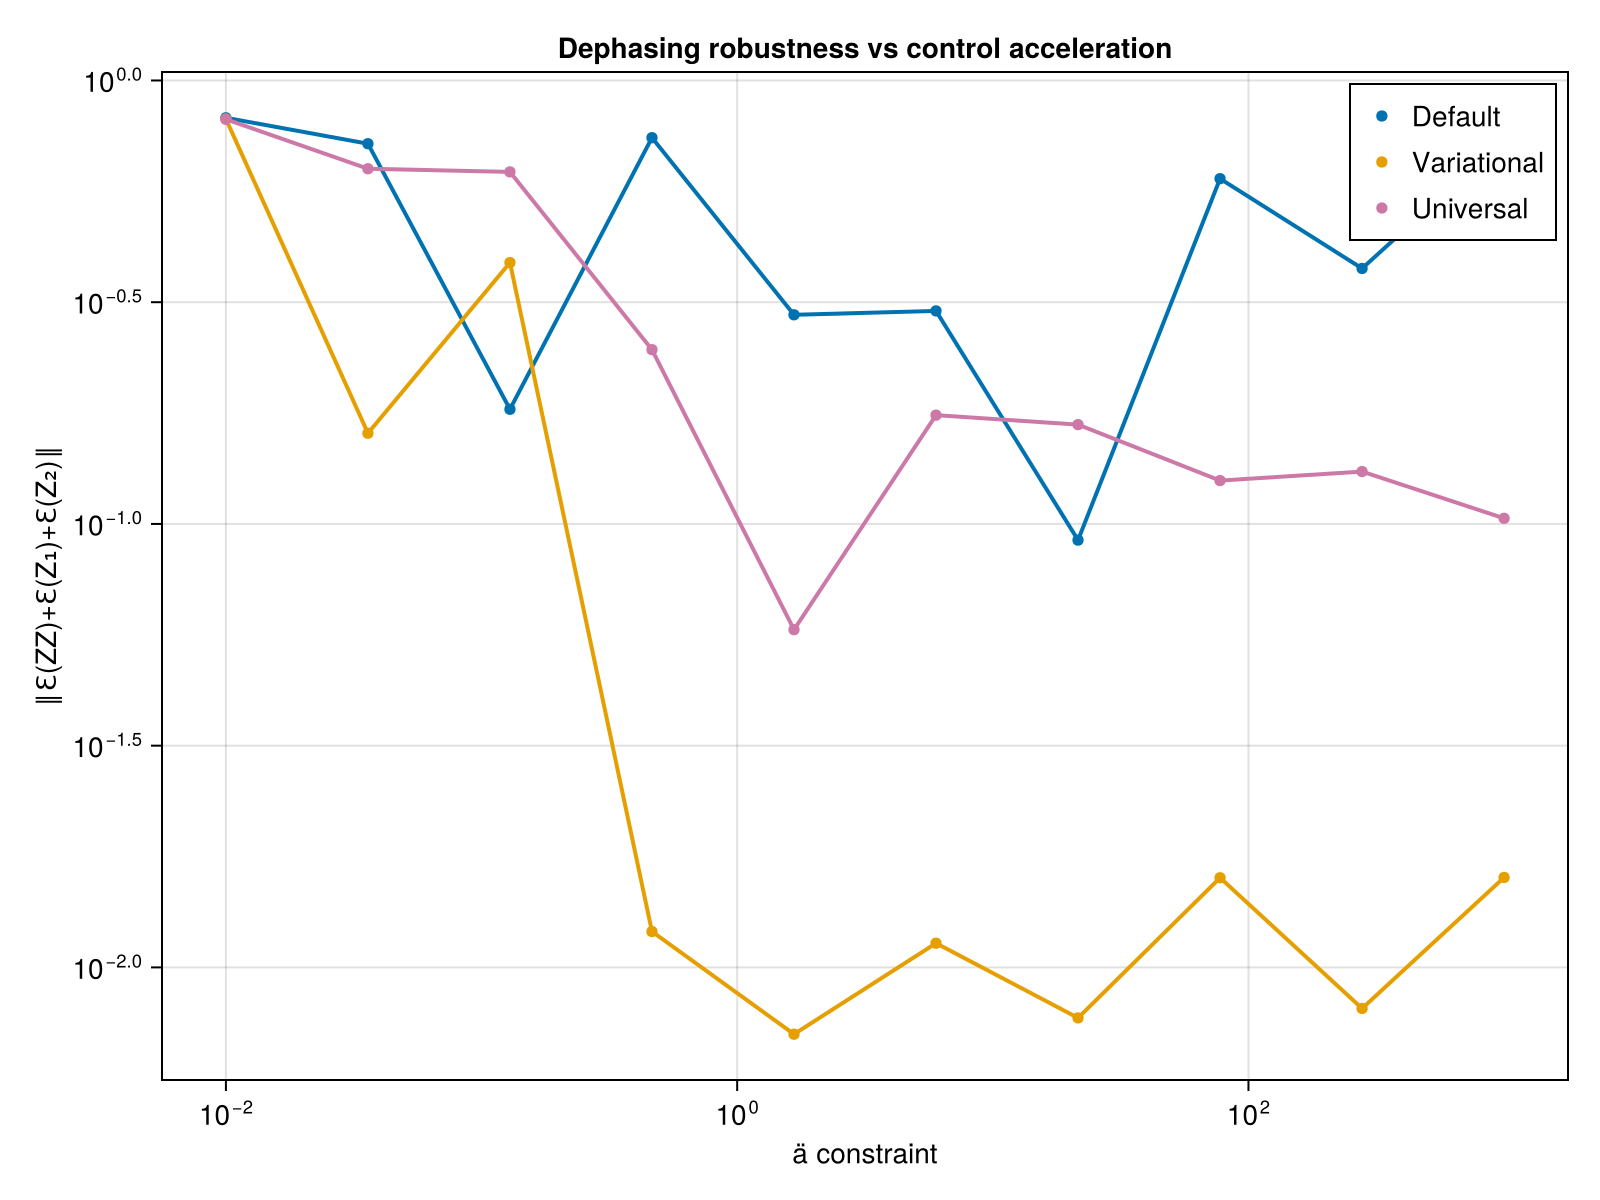

The file beside this chart, header and first rows:
ä_vals, def_avg_vec, uni_avg_vec, var_avg_vec, def_F, var_F, uni_F, var_full_vec, def_full_vec, uni_full_vec
0.01, 0.8236, 0.8174, 0.8187, 0.5028, 0.5023, 0.503, Any[0.994559022106662, 0.729643968709559…, Any[0.9939706068088413, 0.73297822734843…, Any[0.9933909391402762, 0.72846802433762…
0.03594, 0.72, 0.6322, 0.1601, 0.5585, 0.559, 0.9978, Any[0.44995936721255303, 0.4989974379153…, Any[0.8952910106819106, 0.63371711519889…, Any[0.053570192317694255, 0.151389951418…
0.1292, 0.1814, 0.6219, 0.3884, 0.9812, 0.981, 0.9999, Any[0.045689343574151726, 0.167506688410…, Any[0.34471537128006574, 0.2509542047578…, Any[0.048343054558602515, 0.048751557396…
0.4642, 0.7428, 0.2471, 0.01205, 0.9869, 0.9851, 0.9999, Any[0.13465128245793379, 0.5942025570398…, Any[0.03378572250675806, 0.0421818730266…, Any[0.20714099214179732, 0.1011693027668…
1.668, 0.2962, 0.05775, 0.00707, 0.9962, 0.9956, 0.9999, Any[0.7921374335303765, 0.02744438402280…, Any[0.3359926248856209, 0.05598285954375…, Any[0.17769365146587837, 0.0532408669741…
5.995, 0.3022, 0.1759, 0.01134, 0.9955, 0.9959, 0.9999, Any[0.24132505992914535, 0.3118629371352…, Any[0.237257066436864, 0.033472619032716…, Any[0.09738645017347468, 0.0861839231150…
21.54, 0.09193, 0.1674, 0.007692, 0.9924, 0.9925, 0.9999, Any[0.6351936749419743, 0.03114366995113…, Any[0.5836435864913803, 0.08717809416001…, Any[0.12602208012506763, 0.0549028391115…
77.43, 0.6005, 0.1252, 0.01593, 1, 0.9996, 0.9999, Any[0.049890209317092336, 0.596535002779…, Any[0.005425988980440068, 0.014911871364…, Any[0.10148344803689842, 0.0345780476707…
278.3, 0.3767, 0.1312, 0.00808, 0.9403, 0.9403, 0.9999, Any[0.8064211245810126, 0.01667061850746…, Any[0.201700828457496, 0.014698750340289…, Any[0.18284910390151315, 0.0347630936895…
1000, 0.7361, 0.103, 0.01595, 0.989, 0.9407, 0.9985, Any[0.5708981351714576, 0.21868202346013…, Any[0.05800996545547429, 0.0827775641806…, Any[0.17353330216855098, 0.0851087468464…
